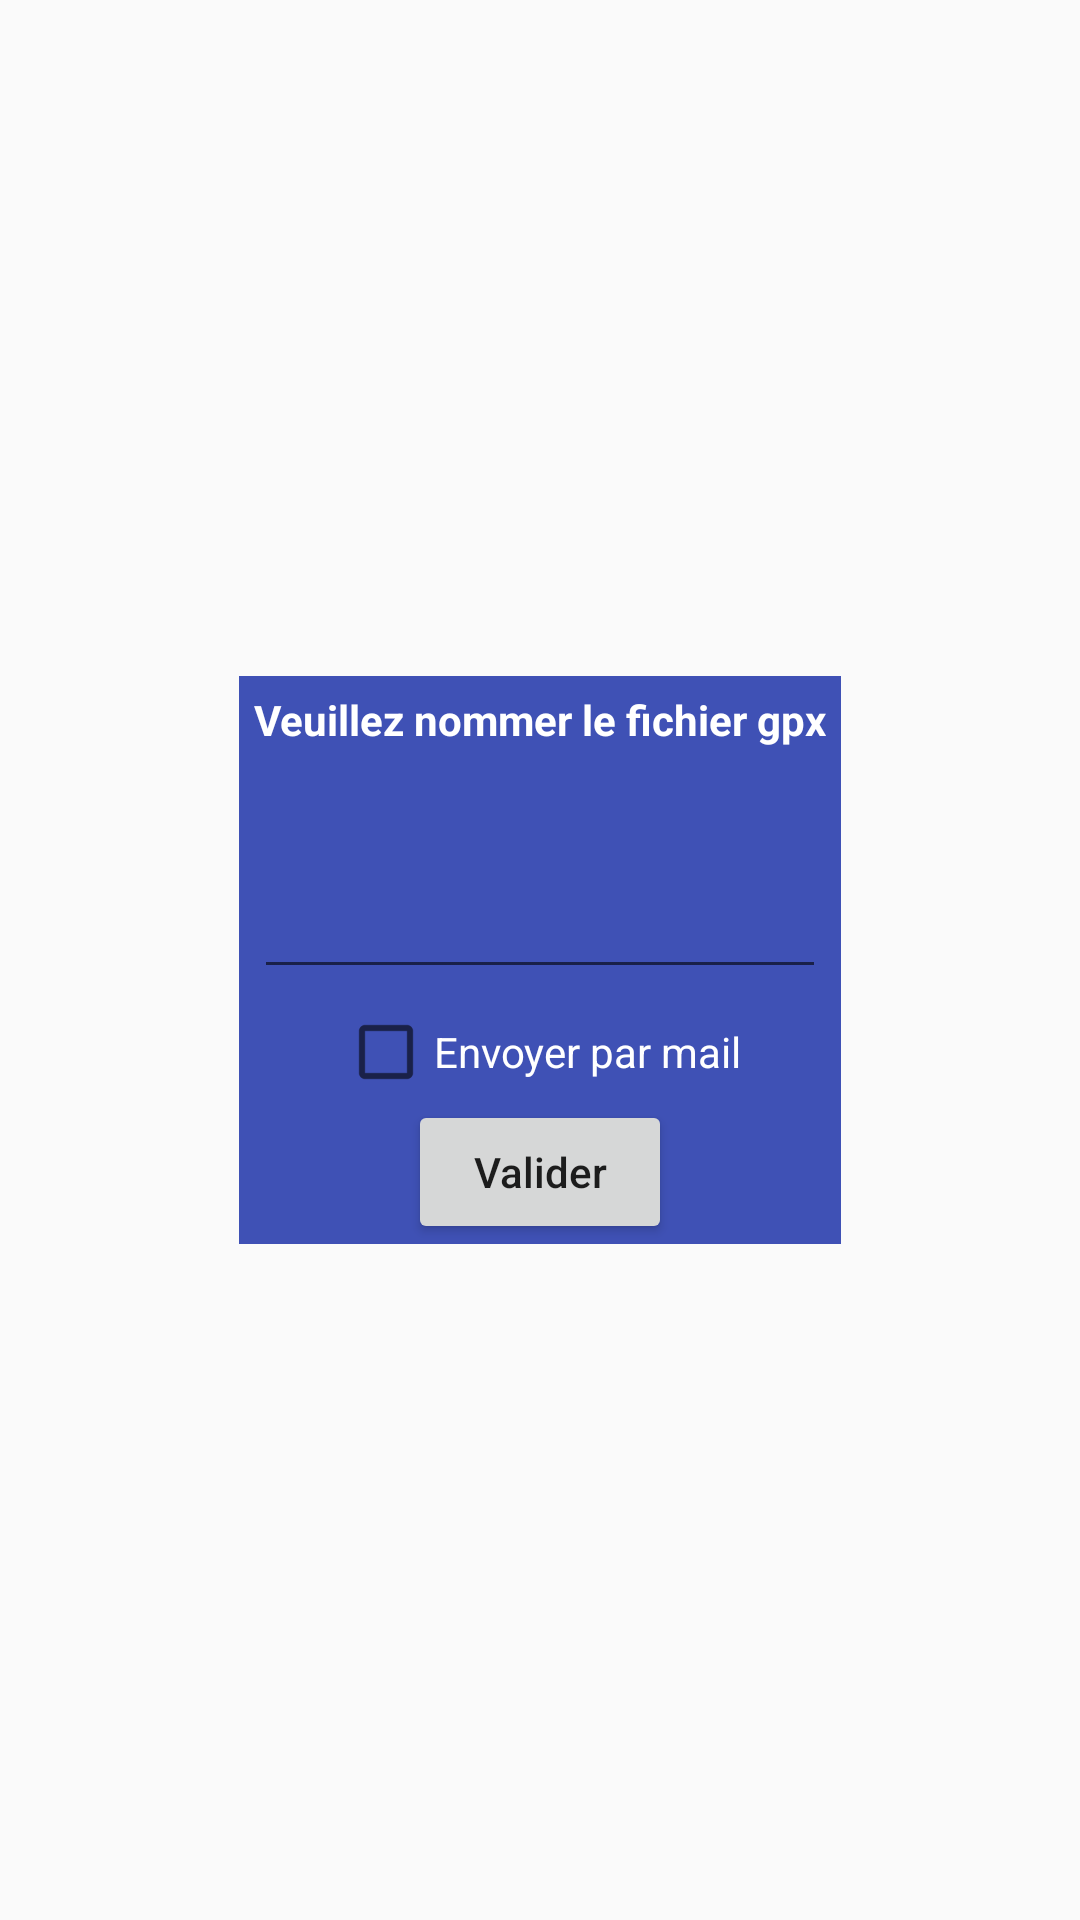

Produce the Android XML layout that renders to this screen, including the resource entries it uses.
<!-- AndroidManifest.xml: activity theme AppTheme.CustomTheme -->
<!-- res/layout/activity_name_export_file.xml -->
<?xml version="1.0" encoding="utf-8"?>
<ScrollView xmlns:android="http://schemas.android.com/apk/res/android"
    xmlns:app="http://schemas.android.com/apk/res-auto"
    xmlns:tools="http://schemas.android.com/tools"
    android:layout_width="match_parent"
    android:layout_height="match_parent"
    tools:context=".Activities.Historiques.Releves.NameExportFileActivity">
    <LinearLayout
        android:id="@+id/nameExportFileLayout"
        android:layout_width="wrap_content"
        android:layout_height="wrap_content"
        android:orientation="vertical"
        android:layout_gravity="center"
        android:gravity="center"
        android:background="@color/colorPrimary">
        <TextView
            android:layout_width="wrap_content"
            android:layout_height="wrap_content"
            android:text="@string/nameExportFile"
            android:textColor="#FFFFFF"
            android:textAllCaps="false"
            android:layout_margin="@dimen/formLabelMargin"
            android:textStyle="bold"/>
        <TextView
            android:id="@+id/filePath"
            android:layout_width="wrap_content"
            android:layout_height="wrap_content"
            android:textColor="#FFFFFF"
            android:textAllCaps="false"
            android:layout_margin="@dimen/formLabelMargin"/>
        <EditText
            android:id="@+id/nomFile"
            android:layout_width="match_parent"
            android:layout_height="wrap_content"
            android:textColor="#FFFFFF"
            android:layout_margin="@dimen/formLabelMargin"/>
        <CheckBox
            android:id="@+id/senByMail"
            android:layout_width="wrap_content"
            android:layout_height="wrap_content"
            android:textColor="@android:color/white"
            android:text="@string/sendMail"/>
        <Button
            android:id="@+id/validerNom"
            android:layout_width="wrap_content"
            android:layout_height="wrap_content"
            android:textAllCaps="false"
            android:text="@string/valider"/>
    </LinearLayout>

</ScrollView>
<!-- resources referenced by this layout -->
<resources>
  <color name="colorPrimary">#3F51B5</color>
  <dimen name="formLabelMargin">5dp</dimen>
  <string name="nameExportFile">Veuillez nommer le fichier gpx</string>
  <string name="sendMail">Envoyer par mail</string>
  <string name="valider">Valider</string>
  <style name="AppTheme.CustomTheme">
          <item name="android:windowIsFloating">true</item>
          <item name="android:windowCloseOnTouchOutside">true</item>
          <item name="windowActionBar">false</item>
          <item name="windowNoTitle">true</item>
      </style>
</resources>
